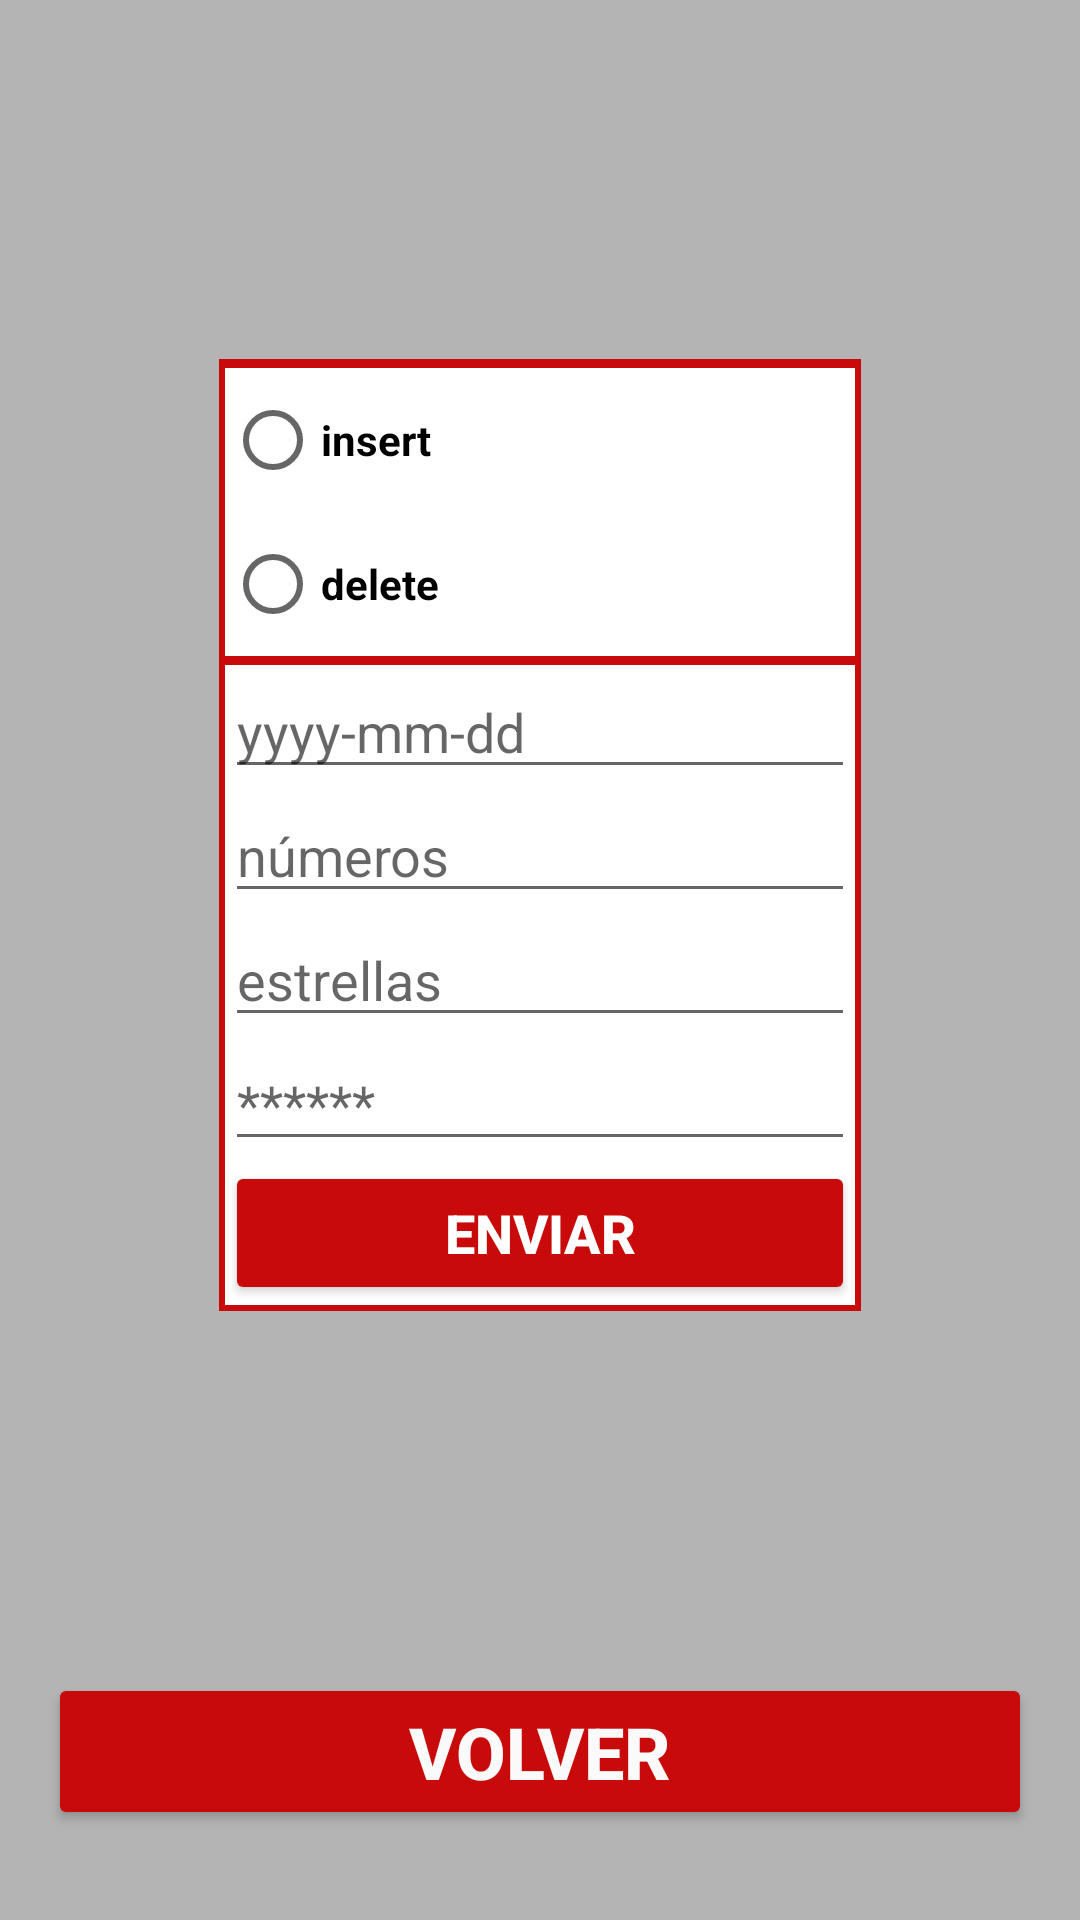

Here is an Android app screen rendered from its layout file. Give the layout XML and the strings, colors and styles it references.
<!-- AndroidManifest.xml: application theme Theme.Euromillones -->
<!-- res/layout/activity_oculto.xml -->
<?xml version="1.0" encoding="utf-8"?>
<androidx.constraintlayout.widget.ConstraintLayout xmlns:android="http://schemas.android.com/apk/res/android" xmlns:app="http://schemas.android.com/apk/res-auto"
                                                   xmlns:tools="http://schemas.android.com/tools" android:background="#b4b4b4" android:layout_width="match_parent" android:layout_height="match_parent">
    <Button android:textSize="24sp" android:textStyle="bold" android:textColor="#fafafa" android:id="@+id/bt_oculvol"
            android:layout_width="0dp" android:layout_height="wrap_content" android:layout_marginBottom="30dp"
            android:text="@string/volver" android:layout_marginStart="16dp" android:layout_marginEnd="16dp"
            android:backgroundTint="#c80a0a" app:layout_constraintBottom_toBottomOf="parent"
            app:layout_constraintEnd_toEndOf="parent" app:layout_constraintStart_toStartOf="parent"/>
    <LinearLayout android:orientation="vertical" android:id="@+id/linearLayout5" android:background="#ffffff"
                  android:layout_width="wrap_content" android:layout_height="wrap_content"
                  app:layout_constraintBottom_toTopOf="@+id/bt_oculvol"
                  app:layout_constraintStart_toStartOf="@+id/bt_oculvol"
                  app:layout_constraintEnd_toEndOf="@+id/bt_oculvol" app:layout_constraintTop_toBottomOf="@+id/wb">
        <RadioGroup android:layout_width="match_parent" android:layout_height="match_parent">
            <RadioButton android:textStyle="bold" android:id="@+id/rb_insert" android:layout_width="match_parent"
                         android:layout_height="wrap_content" android:text="@string/insert"
                         android:layout_gravity="center"/>
            <RadioButton android:textStyle="bold" android:id="@+id/rb_delete" android:layout_width="match_parent"
                         android:layout_height="wrap_content" android:text="@string/delete"/>
            <TextView android:id="@+id/textView10" android:background="#c80a0a" android:layout_width="match_parent"
                      android:layout_height="3dp"/>
        </RadioGroup>
        <LinearLayout android:orientation="vertical" android:id="@+id/layaout_insdel" android:background="#ffffff"
                      android:layout_width="wrap_content" android:layout_height="wrap_content">
            <EditText android:id="@+id/et_f" android:layout_width="match_parent" android:layout_height="wrap_content"
                      android:hint="@string/yyyy_mm_dd" android:ems="10"
                      android:importantForAutofill="no" android:inputType="textPersonName"/>
            <EditText android:id="@+id/et_n" android:layout_width="wrap_content" android:layout_height="wrap_content"
                      android:hint="@string/n_meros" android:ems="10" android:inputType="textPersonName"
                      android:importantForAutofill="no"/>
            <EditText android:id="@+id/et_e" android:layout_width="wrap_content" android:layout_height="wrap_content"
                      android:hint="@string/estrellas" android:ems="10" android:inputType="textPersonName"
                      android:importantForAutofill="no"/>
            <EditText android:id="@+id/et_psw" android:layout_width="wrap_content" android:layout_height="wrap_content"
                      android:hint="@string/secret" android:ems="10" android:inputType="textPassword"
                      android:importantForAutofill="no"/>
        </LinearLayout>
        <Button android:textSize="18sp" android:textStyle="bold" android:textColor="#ffffff" android:id="@+id/bt_env"
                android:layout_width="match_parent" android:layout_height="wrap_content" android:text="@string/enviar"
                android:backgroundTint="#c80a0a"/>
    </LinearLayout>
    <WebView android:id="@+id/wb" android:visibility="invisible" android:layout_width="0dp"
             android:layout_height="0dp" app:layout_constraintEnd_toEndOf="parent"
             app:layout_constraintStart_toStartOf="parent" android:layout_marginStart="16dp"
             android:layout_marginEnd="16dp"
             app:layout_constraintTop_toTopOf="parent"/>
    <TextView android:id="@+id/textView_a" android:background="#c80a0a" android:layout_width="0dp" android:layout_height="3dp" app:layout_constraintBottom_toTopOf="@+id/linearLayout5" app:layout_constraintEnd_toEndOf="@+id/linearLayout5" app:layout_constraintStart_toStartOf="@+id/linearLayout5"/>
    <TextView android:id="@+id/textView_d" android:background="#c80a0a" android:layout_width="2dp" android:layout_height="0dp" app:layout_constraintBottom_toBottomOf="@+id/linearLayout5" app:layout_constraintStart_toEndOf="@+id/linearLayout5" app:layout_constraintTop_toTopOf="@+id/textView_a"/>
    <TextView android:id="@+id/textView_i" android:background="#c80a0a" android:layout_width="2dp" android:layout_height="0dp" app:layout_constraintBottom_toBottomOf="@+id/linearLayout5" app:layout_constraintEnd_toStartOf="@+id/linearLayout5" app:layout_constraintTop_toTopOf="@+id/textView_a"/>
    <TextView android:id="@+id/textView4" android:background="#c80a0a" android:layout_width="0dp" android:layout_height="2dp" app:layout_constraintEnd_toEndOf="@+id/textView_d" app:layout_constraintStart_toStartOf="@+id/textView_i" app:layout_constraintTop_toBottomOf="@+id/linearLayout5"/>
</androidx.constraintlayout.widget.ConstraintLayout>
<!-- resources referenced by this layout -->
<resources>
  <string name="delete">delete</string>
  <string name="enviar">ENVIAR</string>
  <string name="estrellas">estrellas</string>
  <string name="insert">insert</string>
  <string name="n_meros">números</string>
  <string name="secret">******</string>
  <string name="volver">VOLVER</string>
  <string name="yyyy_mm_dd">yyyy-mm-dd</string>
  <style name="Theme.Euromillones" parent="Theme.MaterialComponents.DayNight.DarkActionBar">
          
          <item name="colorPrimary">@color/purple_500</item>
          <item name="colorPrimaryVariant">@color/purple_700</item>
          <item name="colorOnPrimary">@color/white</item>
          
          <item name="colorSecondary">@color/teal_200</item>
          <item name="colorSecondaryVariant">@color/teal_700</item>
          <item name="colorOnSecondary">@color/black</item>
          
          <item name="android:statusBarColor" tools:targetApi="l">?attr/colorPrimaryVariant</item>
          
      </style>
  <!-- not gathered from this repository: default colours our renderer supplied (Android Studio template values) -->
  <color name="purple_500">#FF6200EE</color>
  <color name="purple_700">#FF3700B3</color>
  <color name="teal_200">#FF03DAC5</color>
  <color name="teal_700">#FF018786</color>
  <color name="black">#FF000000</color>
  <color name="white">#FFFFFFFF</color>
</resources>
